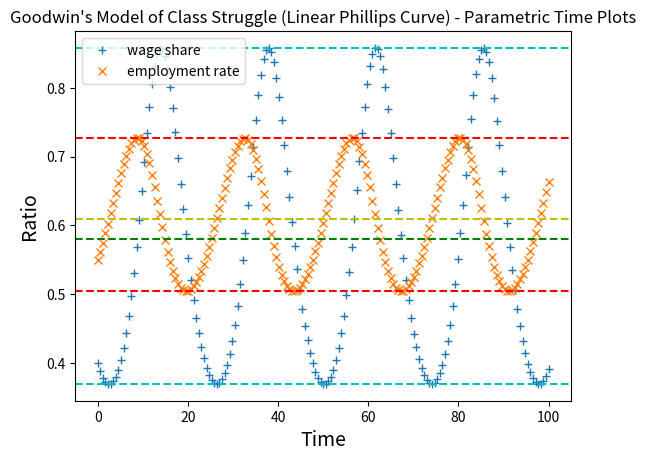
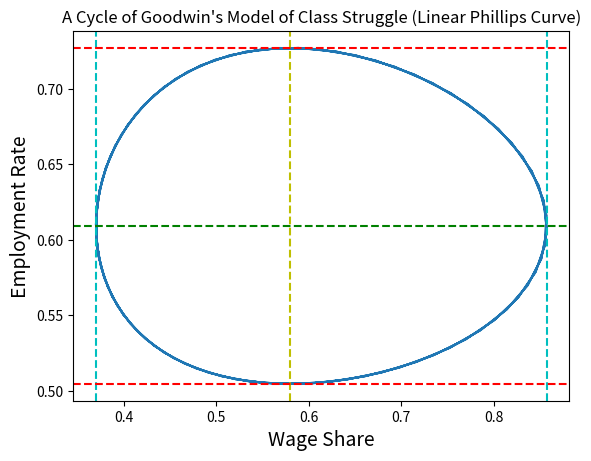
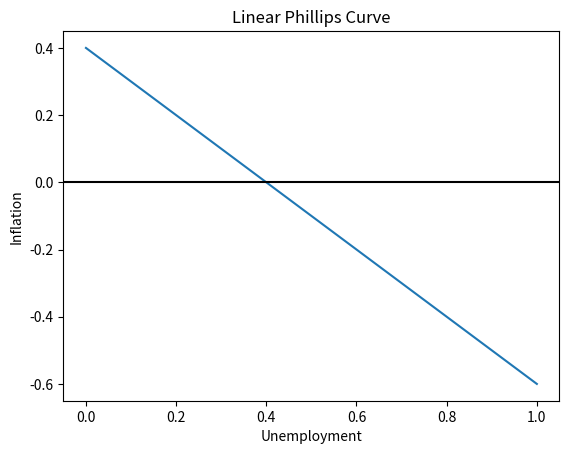
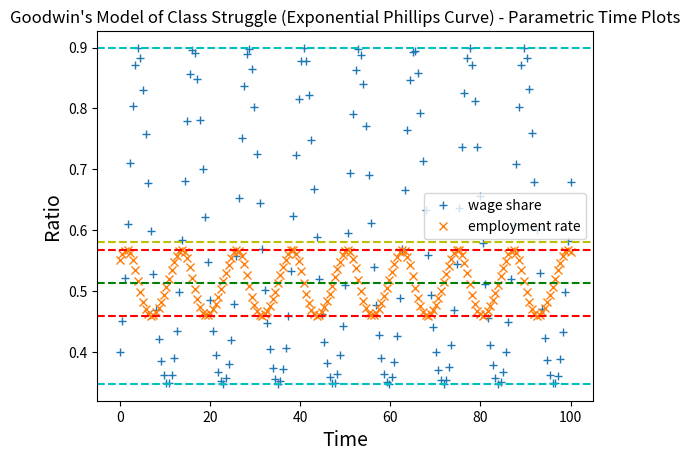
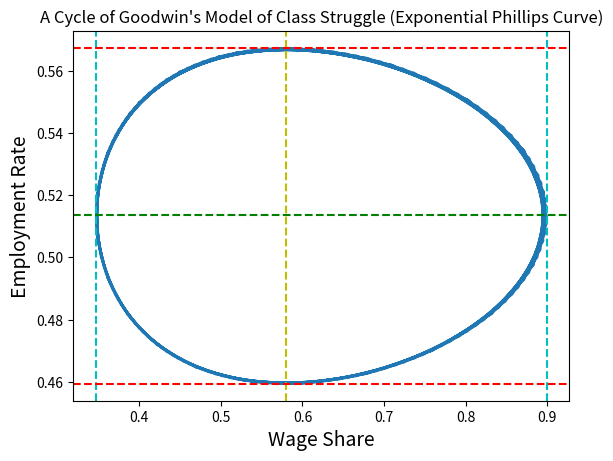
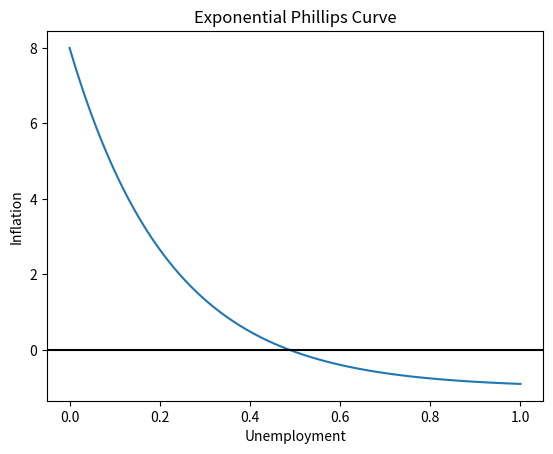

Here is the Python script that generated these plots, in order:
import numpy as np
import matplotlib.pyplot as plt
import scipy as sp
from scipy.integrate import odeint
from scipy.special import lambertw
#This program graphs employment and wage share, which are functions of time, from the Goodwin Model of Class Strucggle
#mu is the employment rate
#u is the wage share
#v is the capital output ratio
#theta is the natural labor productivity growth rate
#n is the natural labor supply growth rate
#alpha and beta are the parameters from a linear phillips curve
#or g_w = - alpha + beta * mu, where g_w is the growth in wages or dw/dt

#For the exponential phillips curve
# g_w = -alpha + beta*e^(k*mu)

#Linear phillips curve
def dZ_dt(Z, t, v=5, theta=0.009, n=0.075, alpha=0.6, beta = 1): # a,b,c,d optional arguments.
    u, mu = Z[0], Z[1]
    dudt, dmudt = (-(alpha+theta)+beta*mu)*u, (1/v-(theta+n)-u/v)*mu
    return [dudt, dmudt]

#exponential phillips curve
def dZ2_dt(Z, t, v=5, theta=0.009, n=0.075, alpha=0.6, beta = 1, k = 0.002): # a,b,c,d optional arguments.
    u, mu = Z[0], Z[1]
    dudt, dmudt = (-(alpha+theta)+beta*np.exp(k*mu))*u, (1/v-(theta+n)-u/v)*mu
    return [dudt, dmudt]

#A value for linear phillips curve  
def calc_A(v, theta, n, alpha):
    return (1/v - (theta+n))/(alpha+theta)

#Find first max in data set
#Data set should have a max and there should be at least 3 data points
def find_first_max(data_set):
    for i in range(1,len(data_set)-1):
        if (data_set[i-1] < data_set[i] and data_set[i+1] < data_set[i]):
            return data_set[i]

#Same as function above, but this finds the first min in the data set
def find_first_min(data_set):
    for i in range(1,len(data_set)-1):
        if (data_set[i-1] > data_set[i] and data_set[i+1] > data_set[i]):
            return data_set[i]

#Factorial
def factorial(n):
    if n <= 1:
        return 1
    else:
        return n * factorial(n-1)

#Calculate the approximation of the integral of e^(k*mu)/mu
def approximate_integral_mu(k, mu, terms):
    if (terms == 1):
        return np.log(mu)
    elif (terms == 2):
        return np.log(mu)+k*mu
    else:
        n = terms - 1
        return k**n*mu**n/(factorial(n)*(n))+approximate_integral_mu(k, mu, n)

#Calculates the value of the mu side - u side
def mu_function(coefficients, mu, u, terms_to_use):
    alpha = coefficients[0]
    theta = coefficients[1]
    beta = coefficients[2]
    k = coefficients[3]
    v = coefficients[4]
    n = coefficients[5]
    c = coefficients[6]
    mu_side = -(alpha+theta)*np.log(mu)+beta*approximate_integral_mu(k, mu, terms_to_use)
    u_side = (1/v-(theta+n))*np.log(u)-u/v+c
    return mu_side - u_side

#Finds the root of the mu function via bisection given the value of u and the upper and lower bounds of mu
def bisect_mu_root(coefficients, u, lowerBound, upperBound, TOL, terms_to_use):
    '''Given the coefficients of a cubic, the lower and upper bounds of an interval, and a tolerance, returns an 
    interval with the root such that the interval's bounds are within the tolerance'''
    iterations = 0
    #Determine the left and right values to be used for the while loop conditional
    leftEval = mu_function(coefficients, lowerBound, u, terms_to_use)
    rightEval = mu_function(coefficients, upperBound, u, terms_to_use)
    #Continue looping until we are in tolerance and a root is in the interval
    while (upperBound-lowerBound) > TOL or (not ((leftEval <= 0 and rightEval >= 0) or leftEval >= 0 and rightEval <= 0)):
        #Bisect the interval boundaries at the start of the loop, so code doesn't need to be rewritten for each conditional pathway
        p = (lowerBound+upperBound)/2
        yp = mu_function(coefficients,p, u, terms_to_use)
        #f(x) is increasing
        if (mu_function(coefficients, lowerBound, u, terms_to_use) < mu_function(coefficients, upperBound, u, terms_to_use)):
            #Reassign the boundary as needed
            if yp < 0:
                lowerBound = p
            elif yp > 0:
                upperBound = p
            else:
                return (p-TOL/2,p+TOL/2,iterations + 1)
        #f(x) is decreasing
        else:
            #Reassign the boundary as needed
            if yp < 0:
                upperBound = p
            elif yp > 0:
                lowerBound = p
            else:
                return (p-TOL/2,p+TOL/2,iterations + 1)
        iterations += 1
        #Find the left and right y values to be used for the while loop conditional
        leftEval = mu_function(coefficients, lowerBound, u, terms_to_use)
        rightEval = mu_function(coefficients, upperBound, u, terms_to_use)
    return (lowerBound, upperBound, iterations)

v=5
theta=0.009
n=0.075
alpha=0.6
beta = 1
k = 0.2
A = calc_A(v, theta, n ,alpha)
ts = np.linspace(0, 100, 175)
Z0 = [0.4, 0.55] # initial conditions for u and mu
Zs = odeint(dZ_dt, Z0, ts, args = (v,theta,n,alpha,beta))
# use optional argument ’args’ to pass parameters to dZ_dt
#args=(2,0.2,0.2,0.3,0.2)
wage_share = Zs[:,0] # first column
employment = Zs[:,1] # second column

M0 = Z0[1]*beta/(alpha+theta)
U0 = Z0[0]/(v*(alpha+theta))
c2 = -np.log(M0*U0**A)+M0+U0

# Let’s plot ’wage share’ and ’employment rate’ as a function of time
plt.plot(ts, wage_share, "+", label="wage share")
plt.plot(ts, employment, "x", label="employment rate")
#Draw the boundary lines
plt.axhline(y = 1 - v * (theta + n), c = 'g', linestyle = '--')
plt.axhline(y = (alpha+theta)*v*-A*np.real(lambertw(-np.exp((1-c2)/A)/A)), c = 'c', linestyle = '--')
plt.axhline(y = (alpha+theta)*v*-A*np.real(lambertw(-np.exp((1-c2)/A)/A,-1)), c = 'c', linestyle = '--')
plt.axhline(y = -(alpha+theta)/beta*np.real(lambertw(-np.exp((A-c2))/(A**A))), c = 'r', linestyle = '--')
plt.axhline(y = -(alpha+theta)/beta*np.real(lambertw(-np.exp((A-c2))/(A**A),-1)), c = 'r', linestyle = '--')
plt.axhline(y = (alpha+theta)/beta, c = 'y', linestyle = '--')
plt.xlabel("Time", fontsize=14)
plt.title("Goodwin's Model of Class Struggle (Linear Phillips Curve) - Parametric Time Plots")
plt.ylabel("Ratio", fontsize=14)
plt.legend();

#Graph wage share and employment together in a single cycle
fig = plt.figure(2)
plt.plot(wage_share,employment)

#Plot the equilibrium lines
plt.axvline(x = 1 - v * (theta + n), c = 'y', linestyle = '--')
plt.axhline(y = (alpha+theta)/beta, c = 'g', linestyle = '--')

#Plot the boundary lines
plt.axvline(x = (alpha+theta)*v*-A*np.real(lambertw(-np.exp((1-c2)/A)/A)), c = 'c', linestyle = '--')
plt.axvline(x = (alpha+theta)*v*-A*np.real(lambertw(-np.exp((1-c2)/A)/A,-1)), c = 'c', linestyle = '--')
plt.axhline(y = -(alpha+theta)/beta*np.real(lambertw(-np.exp((A-c2))/(A**A))), c = 'r', linestyle = '--')
plt.axhline(y = -(alpha+theta)/beta*np.real(lambertw(-np.exp((A-c2))/(A**A),-1)), c = 'r', linestyle = '--')



plt.xlabel("Wage Share", fontsize=14)
plt.ylabel("Employment Rate", fontsize=14)
plt.title("A Cycle of Goodwin's Model of Class Struggle (Linear Phillips Curve)")

#Graph the respective Phillips Curve 
fig = plt.figure(3)
unemployment = np.linspace(0,1,100)
inflation = -alpha+beta*(1-unemployment)
plt.plot(unemployment,inflation)
plt.xlabel("Unemployment")
plt.ylabel("Inflation")
plt.title("Linear Phillips Curve")
plt.axhline(y = 0, c = 'k')

#Now let's do the same for the expoential phillips curve
alpha= 1
beta = 0.1
k = 4.5
Z2s = odeint(dZ2_dt, Z0, ts, args = (v,theta,n,alpha,beta, k))
# use optional argument ’args’ to pass parameters to dZ2_dt

terms_to_use = 20
A_mu0 = approximate_integral_mu(k,Z0[1],terms_to_use)
#print("A_mu0",A_mu0)
c = -(alpha+theta)*np.log(Z0[1])+beta*A_mu0-(1/v-(theta+n))*np.log(Z0[0])+Z0[0]/v


'''
#The Code below proves the relationship between u and mu for the exponential phillips curve
#Uncomment this to test it out
print(c)
print("Equation 1:",-(alpha+theta)*np.log(Z0[1])+beta*A_mu0,"=",(1/v-(theta+n))*np.log(Z0[0])-Z0[0]/v+c)
print("Equation 2:",1/(1/v-(theta+n))*(-(alpha+theta)*np.log(Z0[1])+beta*A_mu0-c),"=",np.log(Z0[0])+Z0[0]/(v*(n+theta)-1))
print("Equation 3:",np.exp(np.log(Z0[1]**(-(alpha+theta)/(1/v-(theta+n)))))*np.exp((beta*A_mu0-c)/(1/v-(theta+n))),"=",np.exp(np.log(Z0[0]))*np.exp(Z0[0]/(v*(theta+n)-1)))

f_mu = 1/v-(theta+n)
f_mu2 = v*(theta+n)-1
print("Equation 4:",Z0[0]/f_mu2*np.exp(Z0[0]/f_mu2),"=",Z0[1]**(-(alpha+theta)/f_mu)*np.exp((beta*A_mu0-c)/f_mu)/f_mu2)
print("Equation 5:",Z0[0]/f_mu2,"=",np.real(lambertw(Z0[1]**(-(alpha+theta)/f_mu)*np.exp((beta*A_mu0-c)/f_mu)/f_mu2)))
u_lamb = Z0[1]**(-(alpha+theta)/f_mu)*np.exp((beta*A_mu0-c)/f_mu)/f_mu2
print("Final Equation:",Z0[0],"=",f_mu2*np.real(lambertw(u_lamb)))
'''

#args=(2,0.2,0.2,0.3,0.2)
wage_share2 = Z2s[:,0] # first column
employment2 = Z2s[:,1] # second column
fig = plt.figure(4)
plt.plot(ts, wage_share2, "+", label="wage share")
plt.plot(ts, employment2, "x", label="employment rate")

#Plot equilibrium lines
plt.axhline(y = 1 - v * (theta + n), c = 'y', linestyle = '--')
plt.axhline(y = np.log((alpha+theta)/beta)/k, c = 'g', linestyle = '--')


equi_mu = np.log((alpha+theta)/beta)/k
A_mu = approximate_integral_mu(k,equi_mu,terms_to_use)
#print('equi_mu',equi_mu)
#print(A_mu)

#Common factors used in equation
f_mu = (1/v-(theta+n))
f_mu2 = v*(theta+n)-1

#Store the bounds as variables
u_lamb = equi_mu**(-(alpha+theta)/f_mu)*np.exp((beta*A_mu-c)/f_mu)/f_mu2
#print("Inner Lambert:",u_lamb)
u_lower_bound = f_mu2*np.real(lambertw(u_lamb))
u_upper_bound = f_mu2*np.real(lambertw(u_lamb,-1))
coefficients = [alpha, theta, beta, k, v, n, c]

TOL = 1e-5
mu_lower_bound_tuple = bisect_mu_root(coefficients, 1-v*(theta+n), 1e-10, equi_mu, TOL, terms_to_use)
mu_lower_bound = (mu_lower_bound_tuple[0]+mu_lower_bound_tuple[1])/2
mu_upper_bound_tuple = bisect_mu_root(coefficients, 1-v*(theta+n), equi_mu, 1, TOL, terms_to_use)
mu_upper_bound = (mu_upper_bound_tuple[0]+mu_upper_bound_tuple[1])/2

#print(mu_lower_bound)

#print(u_lower_bound)
#print(u_upper_bound)

#print(find_first_min(wage_share2))
#print(find_first_max(wage_share2))
#print(find_first_min(employment2))
#print(find_first_max(employment2))

#Actually plot
plt.axhline(y = u_lower_bound, c = 'c', linestyle = '--')
plt.axhline(y = u_upper_bound, c = 'c', linestyle = '--')
plt.axhline(y = mu_lower_bound, c = 'r', linestyle = '--')
plt.axhline(y = mu_upper_bound, c = 'r', linestyle = '--')

plt.xlabel("Time", fontsize=14)
plt.title("Goodwin's Model of Class Struggle (Exponential Phillips Curve) - Parametric Time Plots")
plt.ylabel("Ratio", fontsize=14)
plt.legend();

#Graph wage share and employment together in a single cycle
fig = plt.figure(5)
plt.plot(wage_share2,employment2)

#Plot the equilibrium lines
plt.axvline(x = 1 - v * (theta + n), c = 'y', linestyle = '--')
plt.axhline(y = np.log((alpha+theta)/beta)/k, c = 'g', linestyle = '--')

#Plot the boundary lines
plt.axvline(x = u_lower_bound, c = 'c', linestyle = '--')
plt.axvline(x = u_upper_bound, c = 'c', linestyle = '--')
plt.axhline(y = mu_lower_bound, c = 'r', linestyle = '--')
plt.axhline(y = mu_upper_bound, c = 'r', linestyle = '--')
plt.xlabel("Wage Share", fontsize=14)
plt.ylabel("Employment Rate", fontsize=14)
plt.title("A Cycle of Goodwin's Model of Class Struggle (Exponential Phillips Curve)")

#Graph the respective Phillips Curve 
fig = plt.figure(6)
#unemployment = np.linspace(0,1,100)
inflation2 = -alpha+beta*np.exp(k*(1-unemployment))
plt.plot(unemployment,inflation2)
plt.xlabel("Unemployment")
plt.ylabel("Inflation")
plt.title("Exponential Phillips Curve")
plt.axhline(y = 0, c = 'k')
